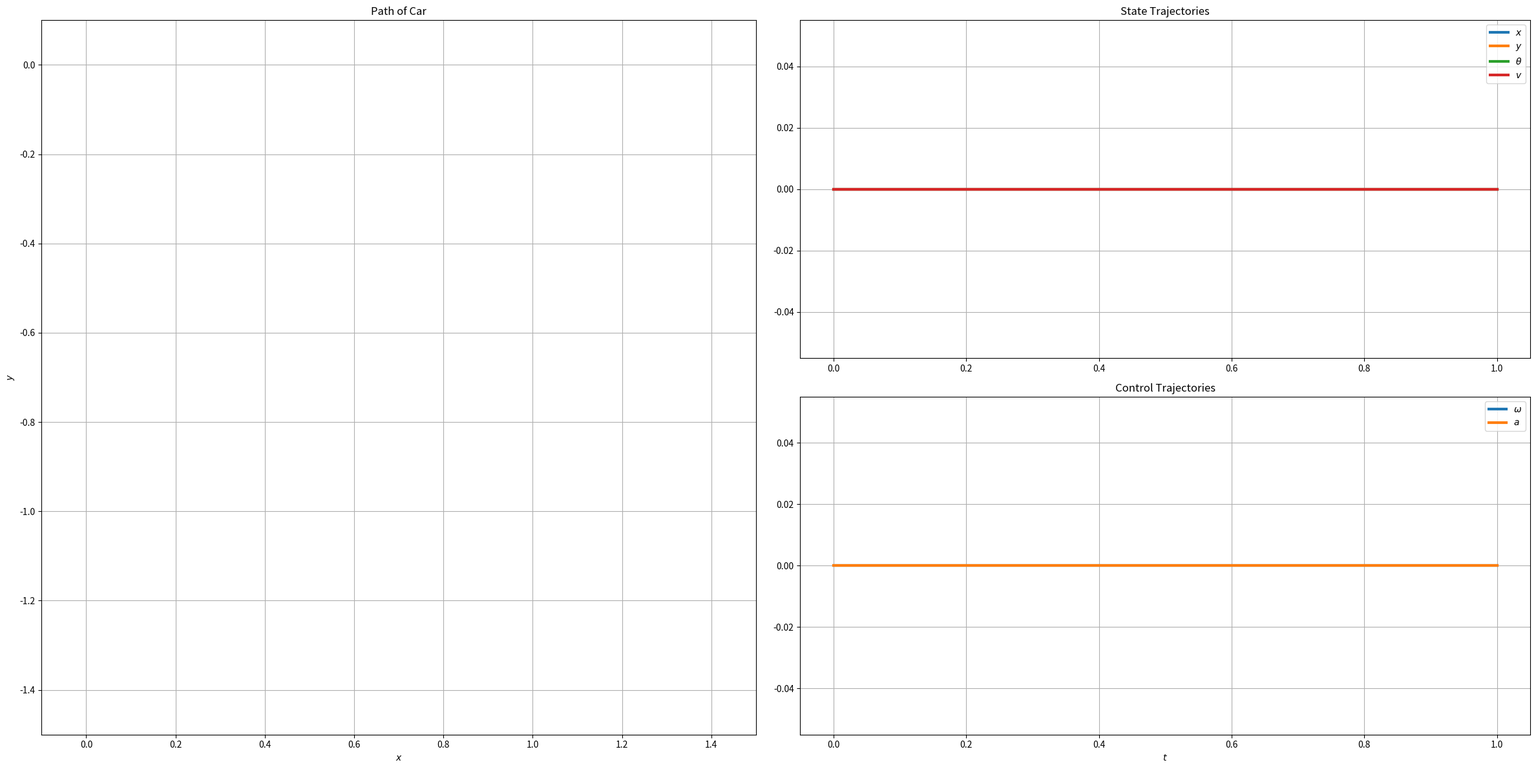

Write Python code to recreate this figure.
from typing import NamedTuple, Optional, Tuple

import numpy as np
from numpy.typing import NDArray
import matplotlib.pyplot as plt

# ==============================
# Helper classes: Do not modify!
# ==============================
class BoundaryState(NamedTuple):
    x: float
    y: float
    theta: float
    v: float


class StateTraj(NamedTuple):
    """State trajectory."""

    t: NDArray = np.linspace(0.0, 1.0, 10)
    x: NDArray = np.zeros(10)
    y: NDArray = np.zeros(10)
    theta: NDArray = np.zeros(10)
    v: NDArray = np.zeros(10)
    ##
    xdot: NDArray = np.zeros(10)
    ydot: NDArray = np.zeros(10)
    ##
    xddot: NDArray = np.zeros(10)
    yddot: NDArray = np.zeros(10)


class ControlTraj(NamedTuple):
    """Control trajectory."""

    t: NDArray = np.linspace(0.0, 1.0, 10)
    omega: NDArray = np.zeros(10)
    a: NDArray = np.zeros(10)


# =========================
# Implement these functions
# =========================
def get_constraint_matrix(T: float) -> NDArray:
    """Constraint matrix for cubic polynomial position and velocity at t=0 and t=T."""

    constraint_mat = np.zeros((4, 4))

    # STUDENT CODE START
    # STUDENT CODE END

    return constraint_mat


def solve_cubic_coeffs_from_endpoints(
    p0: float, v0: float, pT: float, vT: float, T: float
) -> NDArray:
    r"""Solve cubic coefficients b=[b0,b1,b2,b3] for p(t). Returns coefficients b.

    cubic polynomial:
    \[
      p(t) = b0 + b1 \cdot t + b2 \cdot t^{2} + b3 \cdot t^{3}
    \]
    such that the polynomial satisfies all four boundary conditions:
    - p(0) = p0
    - p'(0) = v0
    - p(T) = pT
    - p'(T) = vT
    """
    assert T > 0, f"T must be positive. got {T}."

    M = np.eye(4)  # Replace these
    rhs = np.ones(4)  # Replace these

    # STUDENT CODE START
    # STUDENT CODE END

    return np.linalg.solve(M, rhs)  # (4,)


def eval_cubic_and_derivatives(
    coeff: NDArray, t: NDArray
) -> Tuple[NDArray, NDArray, NDArray]:
    """Evaluate cubic polynomial p(t) and its first two derivatives.

    coeff: shape (4,) for [b0, b1, b2, b3]
    """
    if coeff.shape != (4,):
        raise ValueError(f"Expected coeff.shape == (4,), got {coeff.shape}.")

    p = np.zeros_like(t)
    pdot = np.zeros_like(t)
    pddot = np.zeros_like(t)

    # STUDENT CODE START
    # STUDENT CODE END

    return p, pdot, pddot


def plan_cubic_flat_trajectory(
    start: BoundaryState,
    goal: BoundaryState,
    T: float,
    dt: float = 0.01,
    eps: float = 1e-12,
) -> Tuple[StateTraj, ControlTraj]:
    if T <= 0:
        raise ValueError("T must be positive.")

    # HINT: study the function signature of
    #     `solve_cubic_coeffs_from_endpoints()` and `eval_cubic_and_derivatives()`.
    #      You should use first function to find cubic coefficients and evaluate
    #      for flat output representations of state and control at time t using
    #      the second function.

    state_traj = StateTraj()
    ctrl_traj = ControlTraj()

    # STUDENT CODE START
    # STUDENT CODE END

    return state_traj, ctrl_traj


# =======================
# Helpers: Do not modify!
# =======================
def get_time_grid(T: float, dt: float) -> NDArray:
    """Inclusive grid from 0 to T."""
    assert T > 0, f"T must be positive. got {T}."
    if dt <= 0:
        raise ValueError("dt must be positive.")

    n = int(np.floor(T / dt))
    t = dt * np.arange(n + 1, dtype=float)
    if t[-1] < T:
        t = np.append(t, T)
    return t


def plot_results(
    state: StateTraj,
    ctrl: ControlTraj,
    show: bool = True,
    filename: Optional[str] = None,
) -> None:
    

    "a post-hoc plot from the trajectory data."
    fig = plt.figure(figsize=(24, 12))
    gs = fig.add_gridspec(2, 4)

    # path in x-y space
    ax_path = fig.add_subplot(gs[:, 0:2])
    ax_path.plot(state.x, state.y, linewidth=3)
    ax_path.set_title("Path of Car")
    ax_path.set_xlabel(r"$x$")
    ax_path.set_ylabel(r"$y$")
    ax_path.grid(True)
    ax_path.set_xlim((-0.1, 1.5))
    ax_path.set_ylim((-1.5, 0.1))
    ax_path.set_aspect("equal", adjustable="box")

    # state trajectories
    ax_state = fig.add_subplot(gs[0, 2:4])
    ax_state.plot(state.t, state.x, linewidth=3, label=r"$x$")
    ax_state.plot(state.t, state.y, linewidth=3, label=r"$y$")
    ax_state.plot(state.t, state.theta, linewidth=3, label=r"$\theta$")
    ax_state.plot(state.t, state.v, linewidth=3, label=r"$v$")
    ax_state.set_title("State Trajectories")
    ax_state.grid(True)
    ax_state.legend()

    # control trajectories
    ax_ctrl = fig.add_subplot(gs[1, 2:4])
    ax_ctrl.plot(ctrl.t, ctrl.omega, linewidth=3, label=r"$\omega$")
    ax_ctrl.plot(ctrl.t, ctrl.a, linewidth=3, label=r"$a$")
    ax_ctrl.set_title("Control Trajectories")
    ax_ctrl.set_xlabel(r"$t$")
    ax_ctrl.grid(True)
    ax_ctrl.legend()

    plt.tight_layout()
    if show:
        plt.show()

    # save
    if filename:
        fig.savefig(filename, dpi=300, bbox_inches="tight")

    plt.close(fig)


# ======================
# Driver: Do not modify!
# ======================
def solve_and_plot() -> None:
    # use planned state/control trajectories on a time grid as in question q3-b
    start = BoundaryState(x=0.0, y=0.0, theta=0.0, v=1.0)
    goal = BoundaryState(x=0.0, y=0.0, theta=np.pi / 2.0, v=1.0)

    state_traj, ctrl_traj = plan_cubic_flat_trajectory(start, goal, T=10.0, dt=0.01)
    plot_results(state_traj, ctrl_traj, show=True, filename="dubins_flat_planner.pdf")


if __name__ == "__main__":
    solve_and_plot()
